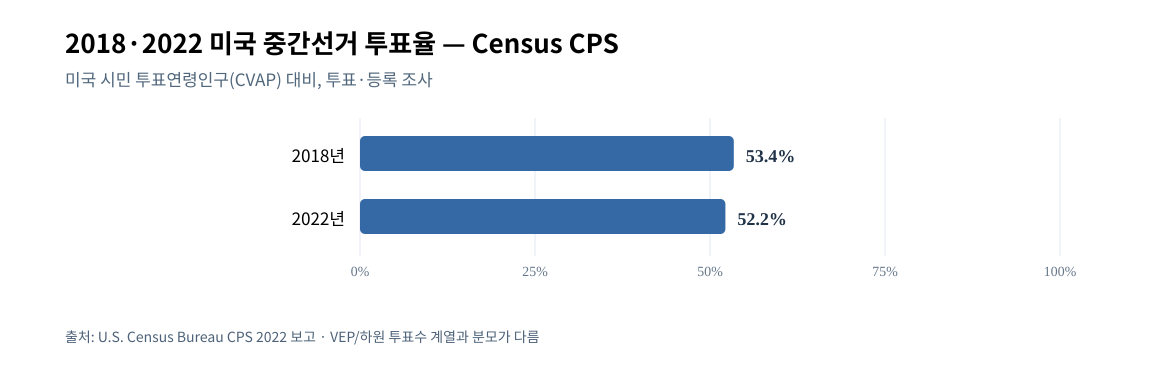

Data behind this chart, as committed beside it:
key, year, turnout_pct, denominator
2018, 2018, 53.4, CVAP; CPS self report
2022, 2022, 52.2, CVAP; CPS self report
